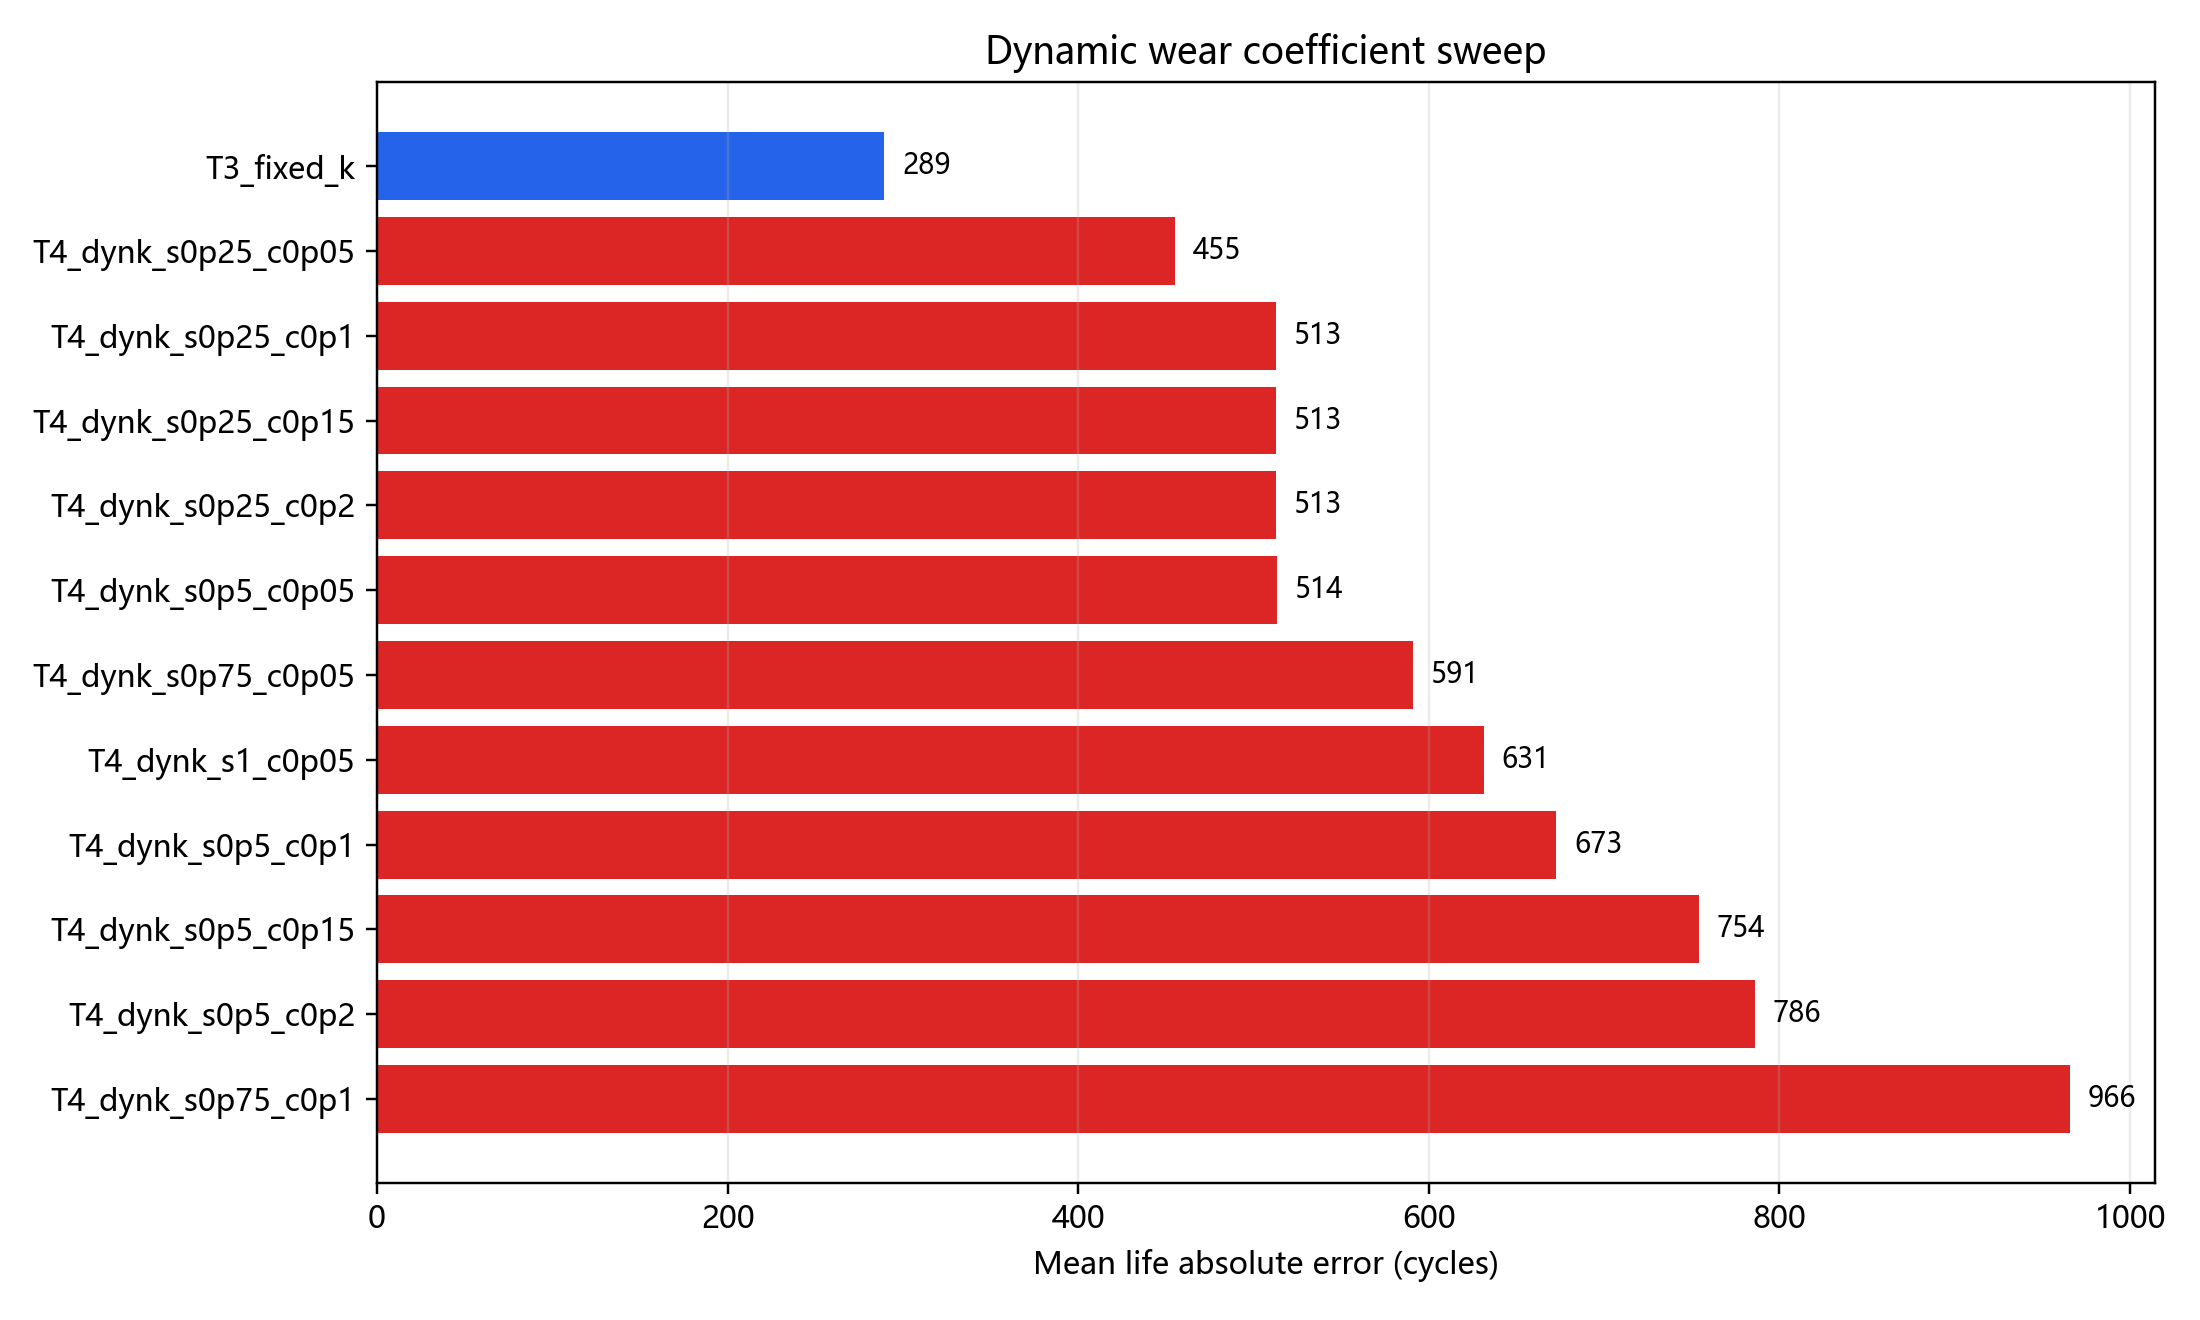

Values plotted in this chart, from the file beside it:
variant, seed_count, case_count, mean_pressure_mae, mean_wear_mae_um, mean_life_abs_error, std_life_abs_error, delta_vs_fixed_mean, paired_delta_vs_fixed, win_rate_vs_fixed, mean_k_factor, min_k_factor, max_k_factor
T3_fixed_k, 1, 4, 3.228, 0.04032, 289.5, 248.7, 0.0, , , 1.0, 1.0, 1.0
T4_dynk_s0p25_c0p05, 1, 4, 3.228, 0.04489, 455.4, 286.2, 166, 166, 0.5, 1.007, 0.9672, 1.05
T4_dynk_s0p25_c0p1, 1, 4, 3.228, 0.04955, 512.8, 367.5, 223.3, 223.3, 0.5, 1.01, 0.9672, 1.095
T4_dynk_s0p25_c0p15, 1, 4, 3.228, 0.04955, 512.8, 367.5, 223.3, 223.3, 0.5, 1.01, 0.9672, 1.095
T4_dynk_s0p25_c0p2, 1, 4, 3.228, 0.04955, 512.8, 367.5, 223.3, 223.3, 0.5, 1.01, 0.9672, 1.095
T4_dynk_s0p5_c0p05, 1, 4, 3.228, 0.04828, 513.5, 477.5, 224.1, 224.1, 0.5, 1.009, 0.95, 1.05
T4_dynk_s0p75_c0p05, 1, 4, 3.228, 0.05752, 590.8, 475.1, 301.4, 301.4, 0.5, 1.009, 0.95, 1.05
T4_dynk_s1_c0p05, 1, 4, 3.228, 0.05924, 631.4, 448.6, 342, 342, 0.25, 1.009, 0.95, 1.05
T4_dynk_s0p5_c0p1, 1, 4, 3.228, 0.05856, 672.8, 658.7, 383.3, 383.3, 0.5, 1.015, 0.9345, 1.1
T4_dynk_s0p5_c0p15, 1, 4, 3.228, 0.06488, 753.8, 759.3, 464.4, 464.4, 0.5, 1.018, 0.9345, 1.15
T4_dynk_s0p5_c0p2, 1, 4, 3.228, 0.06734, 785.9, 802.5, 496.4, 496.4, 0.5, 1.02, 0.9345, 1.19
T4_dynk_s0p75_c0p1, 1, 4, 3.228, 0.07367, 965.8, 754.6, 676.3, 676.3, 0.5, 1.017, 0.9017, 1.1
T4_dynk_s0p75_c0p15, 1, 4, 3.228, 0.08235, 1078, 862.5, 788.8, 788.8, 0.5, 1.022, 0.9017, 1.15
T4_dynk_s1_c0p1, 1, 4, 3.228, 0.08723, 1139, 761.1, 849.2, 849.2, 0.25, 1.017, 0.9, 1.1
T4_dynk_s0p75_c0p2, 1, 4, 3.228, 0.08878, 1164, 963, 874.9, 874.9, 0.5, 1.026, 0.9017, 1.2
T4_dynk_s1_c0p15, 1, 4, 3.228, 0.09892, 1385, 954.3, 1095, 1095, 0.0, 1.024, 0.8683, 1.15
T4_dynk_s1_c0p2, 1, 4, 3.228, 0.1068, 1490, 1052, 1200, 1200, 0.0, 1.029, 0.8683, 1.2
